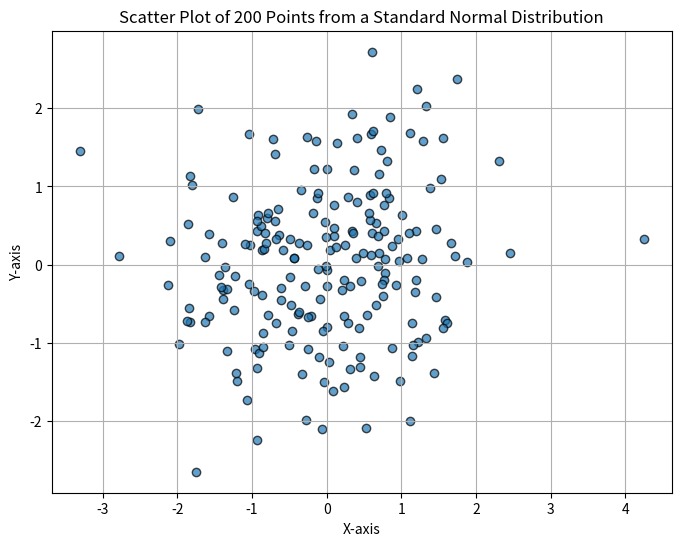

Python code for this plot:
import numpy as np
import matplotlib.pyplot as plt

def plot_normal_distribution():
     """
    Generates 200 points sampled from a standard normal distribution
    and plots them as a scatter plot.

     - Points are sampled independently for X and Y coordinates.
    - Standard normal distribution:
        - Mean = 0
        - StdDev = 1

    Visual Representation:
        - Each point is plotted with transparency to highlight density.
        - A grid is added for better visualization.
    """
     x = np.random.normal(loc=0, scale=1, size=200)
     y = np.random.normal(loc=0, scale=1, size=200)

    # Create the scatter plot
     plt.figure(figsize=(8, 6))
     plt.scatter(x, y, alpha=0.7, edgecolor='k')
     plt.title("Scatter Plot of 200 Points from a Standard Normal Distribution")
     plt.xlabel("X-axis")
     plt.ylabel("Y-axis")
     plt.grid(True)

     # Show the plot
     plt.show()

# Call the function to execute
if __name__ == "__main__":
    plot_normal_distribution()

def test_plot_normal_distribution():
    # Generate points from a standard normal distribution
    x = np.random.normal(loc=0, scale=1, size=200)
    y = np.random.normal(loc=0, scale=1, size=200)

    # Assertions
    assert len(x) == 200, "X array must contain 200 points"
    assert len(y) == 200, "Y array must contain 200 points"
    assert np.abs(np.mean(x)) < 0.1, "Mean of X should be close to 0"
    assert np.abs(np.mean(y)) < 0.1, "Mean of Y should be close to 0"
    assert np.abs(np.std(x) - 1) < 0.1, "StdDev of X should be close to 1"
    assert np.abs(np.std(y) - 1) < 0.1, "StdDev of Y should be close to 1"